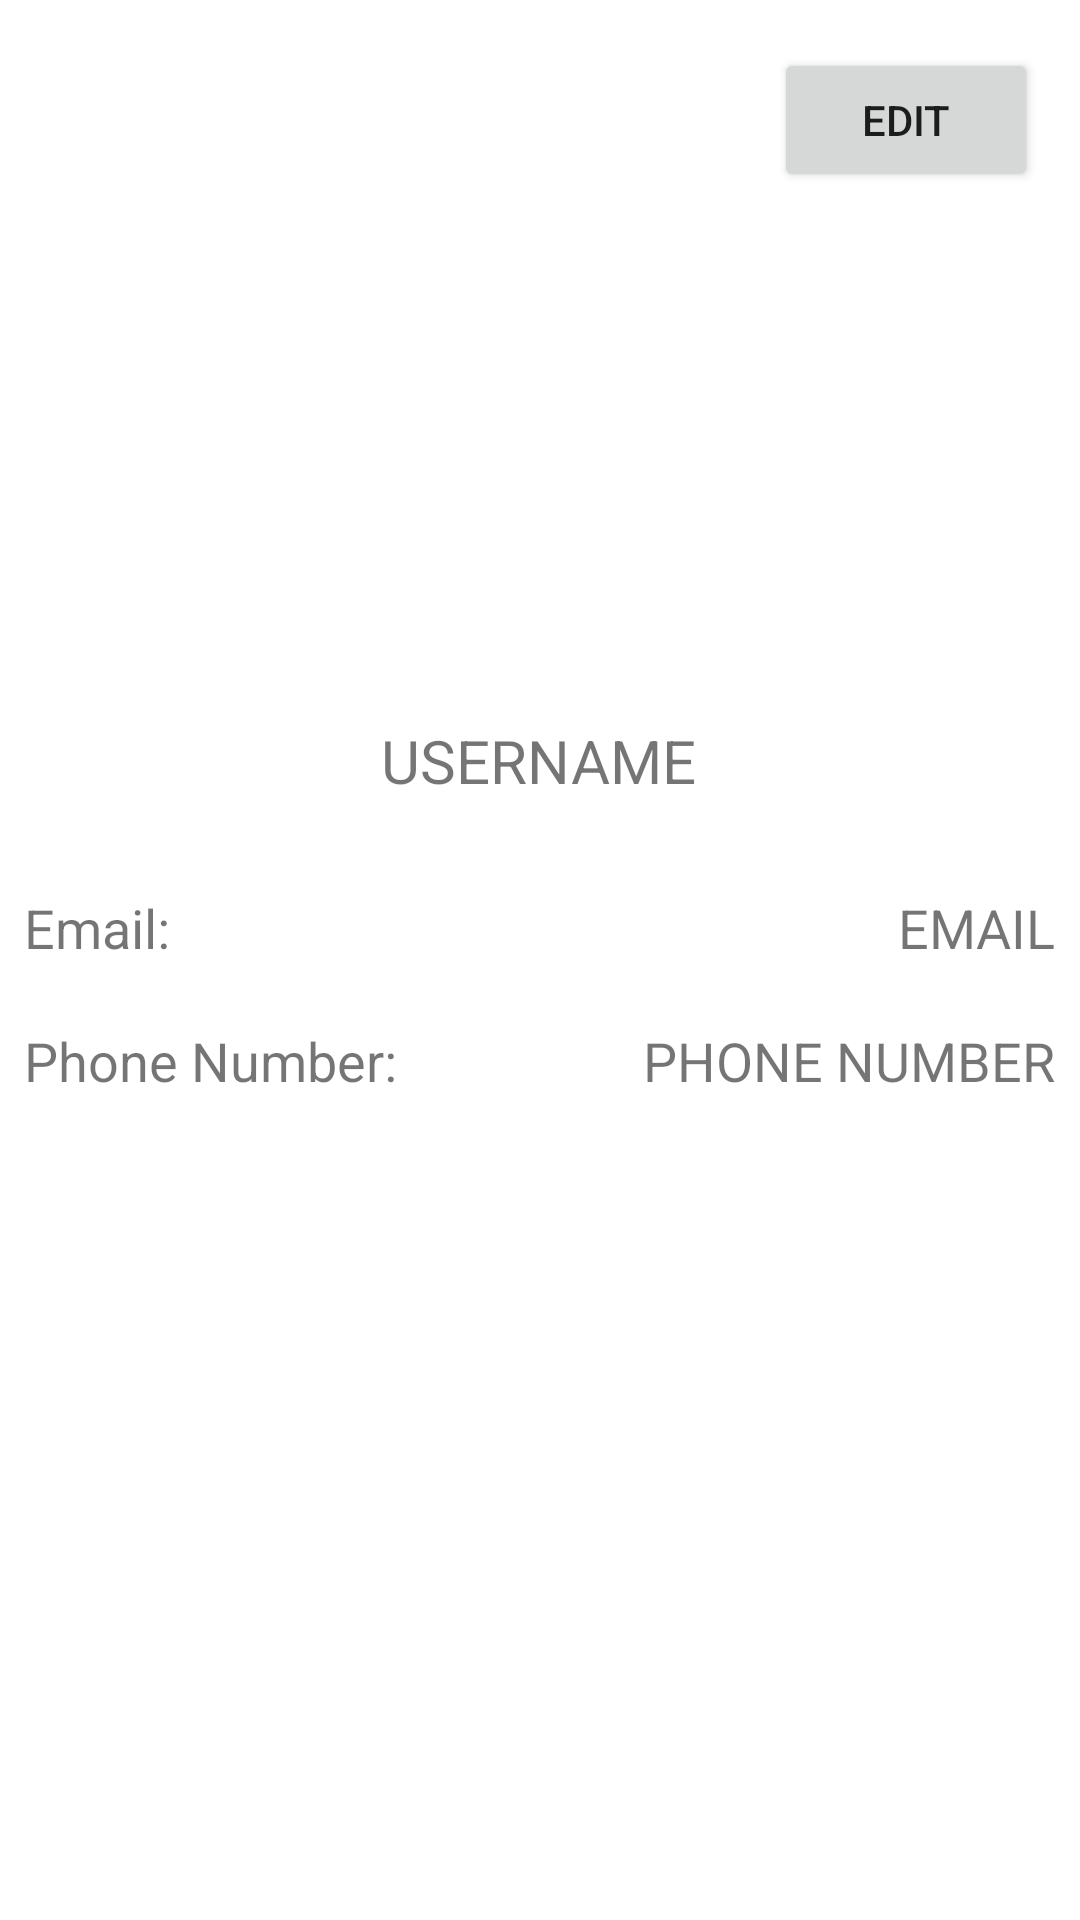

Produce the Android XML layout that renders to this screen, including the resource entries it uses.
<!-- AndroidManifest.xml: application theme AppTheme -->
<!-- res/layout/fragment_profile.xml -->
<?xml version="1.0" encoding="utf-8"?>
<androidx.constraintlayout.widget.ConstraintLayout
    xmlns:android="http://schemas.android.com/apk/res/android"
    xmlns:app="http://schemas.android.com/apk/res-auto"
    xmlns:tools="http://schemas.android.com/tools"
    android:layout_width="match_parent"
    android:layout_height="match_parent">

    <ImageView
        android:id="@+id/profile_image"
        android:layout_width="150dp"
        android:layout_height="150dp"
        android:layout_marginTop="70dp"
        app:layout_constraintEnd_toEndOf="parent"
        app:layout_constraintHorizontal_bias="0.498"
        app:layout_constraintStart_toStartOf="parent"
        app:layout_constraintTop_toTopOf="parent"
        android:scaleType="centerCrop"
        android:src="@drawable/defaultprofile" />


    <TextView
        android:id="@+id/profile_username"
        android:layout_width="wrap_content"
        android:layout_height="wrap_content"
        android:layout_marginTop="20dp"
        android:text="USERNAME"
        android:textSize="20sp"
        app:layout_constraintEnd_toEndOf="parent"
        app:layout_constraintHorizontal_bias="0.498"
        app:layout_constraintStart_toStartOf="parent"
        app:layout_constraintTop_toBottomOf="@+id/profile_image" />

    <TableLayout
        android:id="@+id/profile_info_table"
        android:layout_width="match_parent"
        android:layout_height="wrap_content"
        android:layout_marginStart="8dp"
        android:layout_marginTop="30dp"
        android:layout_marginEnd="8dp"
        android:stretchColumns="*"
        app:layout_constraintEnd_toEndOf="parent"
        app:layout_constraintHorizontal_bias="0.0"
        app:layout_constraintStart_toStartOf="parent"
        app:layout_constraintTop_toBottomOf="@+id/profile_username">

        <TableRow
            android:layout_width="match_parent"
            android:layout_height="match_parent"
            android:layout_marginBottom="20dp"
            android:gravity="center">

            <TextView
                android:id="@+id/email_header"
                android:layout_width="match_parent"
                android:layout_height="match_parent"
                android:gravity="start"
                android:text="@string/email_header"

                android:textSize="18sp" />

            <TextView
                android:id="@+id/profile_email"
                android:layout_width="match_parent"
                android:layout_height="wrap_content"

                android:gravity="end"
                android:text="EMAIL"

                android:textSize="18sp" />
        </TableRow>

        <TableRow
            android:layout_width="match_parent"
            android:layout_height="match_parent">

            <TextView
                android:id="@+id/phone_header"
                android:layout_width="wrap_content"
                android:layout_height="wrap_content"
                android:gravity="start"
                android:text="@string/phone_header"

                android:textSize="18sp" />

            <TextView
                android:id="@+id/profile_phone"
                android:layout_width="wrap_content"
                android:layout_height="wrap_content"
                android:gravity="end"
                android:text="PHONE NUMBER"

                android:textSize="18sp" />
        </TableRow>


    </TableLayout>

    <Button
        android:id="@+id/profile_edit_button"
        android:layout_width="wrap_content"
        android:layout_height="wrap_content"
        android:layout_marginTop="16dp"
        android:text="EDIT"
        app:layout_constraintEnd_toEndOf="parent"
        app:layout_constraintHorizontal_bias="0.949"
        app:layout_constraintStart_toStartOf="parent"
        app:layout_constraintTop_toTopOf="parent" />


</androidx.constraintlayout.widget.ConstraintLayout>
<!-- resources referenced by this layout -->
<resources>
  <string name="email_header">Email:</string>
  <string name="phone_header">Phone Number:</string>
  <style name="AppTheme" parent="Theme.MaterialComponents.DayNight.NoActionBar">
          
          <item name="colorPrimary">@color/colorPrimary</item>
          <item name="colorPrimaryDark">@color/colorPrimaryDark</item>
          <item name="colorAccent">@color/colorAccent</item>
          <item name="bottomSheetDialogTheme">@style/CustomBottomSheetDialog</item>
          <item name="android:statusBarColor">@android:color/transparent</item>
          <item name="android:navigationBarColor">?attr/colorSurface</item>
          <item name="android:windowLightStatusBar" tools:ignore="NewApi">true</item>
      </style>
  <color name="colorPrimary">#6200EE</color>
  <color name="colorPrimaryDark">#3700B3</color>
  <color name="colorAccent">#03DAC5</color>
  <style name="CustomBottomSheetDialog" parent="@style/ThemeOverlay.MaterialComponents.BottomSheetDialog">
          <item name="bottomSheetStyle">@style/CustomBottomSheet</item>
      </style>
  <style name="CustomBottomSheet" parent="Widget.MaterialComponents.BottomSheet">
          <item name="shapeAppearanceOverlay">@style/CustomShapeAppearanceBottomSheetDialog</item>
      </style>
  <style name="CustomShapeAppearanceBottomSheetDialog" parent="">
          <item name="cornerFamily">rounded</item>
          <item name="cornerSizeTopRight">16dp</item>
          <item name="cornerSizeTopLeft">16dp</item>
          <item name="cornerSizeBottomRight">0dp</item>
          <item name="cornerSizeBottomLeft">0dp</item>
      </style>
</resources>
